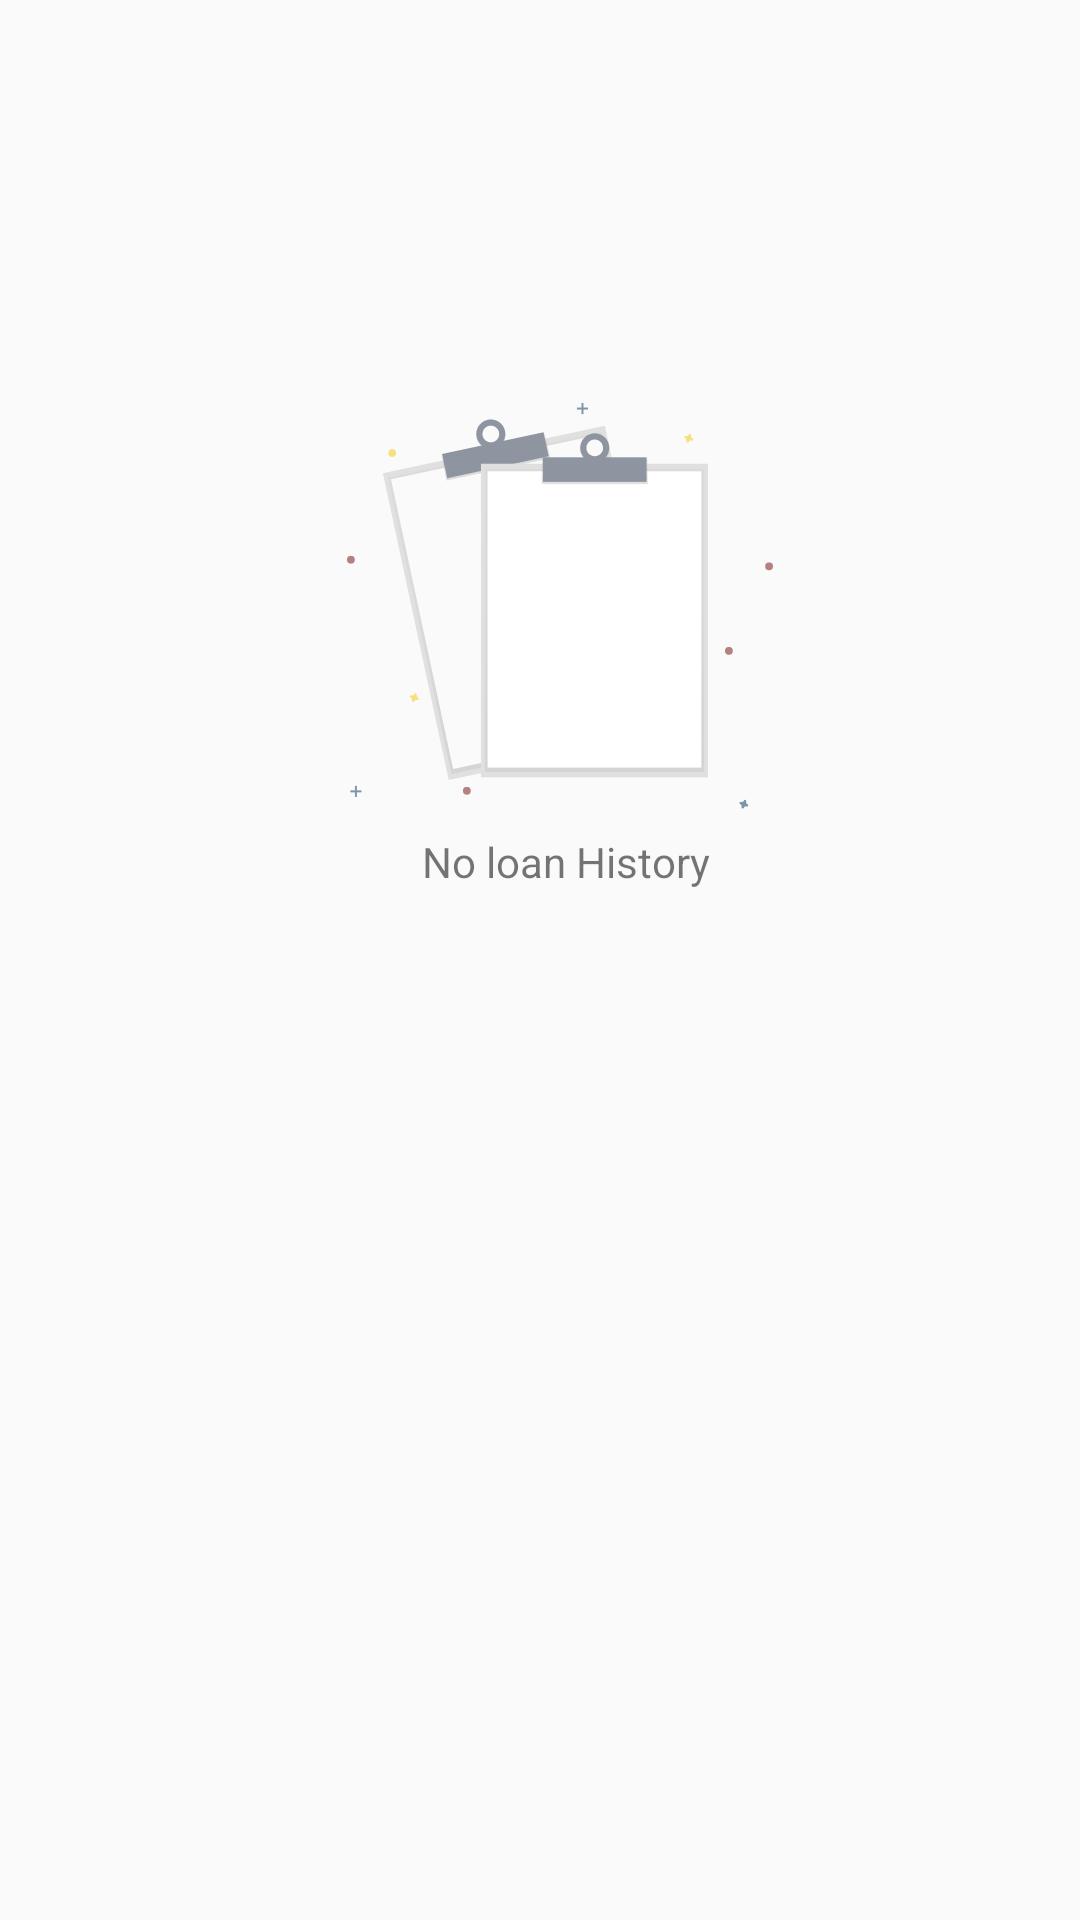

Android layout source for this screen:
<!-- AndroidManifest.xml: application theme AppTheme -->
<!-- res/layout/fragment_providers.xml -->
<?xml version="1.0" encoding="utf-8"?>
<androidx.constraintlayout.widget.ConstraintLayout xmlns:android="http://schemas.android.com/apk/res/android"
    xmlns:app="http://schemas.android.com/apk/res-auto"
    xmlns:tools="http://schemas.android.com/tools"
    android:layout_width="match_parent"
    android:layout_height="wrap_content"
    tools:context=".ProvidersFragment">


    <androidx.recyclerview.widget.RecyclerView
        android:id="@+id/providersRecyclerView"
        android:layout_width="0dp"
        android:layout_height="wrap_content"
        android:layout_marginStart="8dp"
        android:layout_marginLeft="8dp"
        android:layout_marginTop="16dp"
        android:layout_marginEnd="8dp"
        android:layout_marginRight="8dp"
        android:layout_marginBottom="32dp"
        android:nestedScrollingEnabled="true"
        android:visibility="gone"
        app:layout_constraintBottom_toBottomOf="parent"
        app:layout_constraintEnd_toEndOf="parent"
        app:layout_constraintStart_toStartOf="parent"
        app:layout_constraintTop_toTopOf="parent"
        app:layout_constraintVertical_bias="0.04000002" />

    <ImageView
        android:id="@+id/ivNoImage"
        android:layout_width="wrap_content"
        android:layout_height="wrap_content"
        android:src="@drawable/undraw_no_data_qbuo"
        app:layout_constraintBottom_toBottomOf="parent"
        app:layout_constraintEnd_toEndOf="parent"
        app:layout_constraintHorizontal_bias="0.531"
        app:layout_constraintStart_toStartOf="parent"
        app:layout_constraintTop_toTopOf="parent"
        app:layout_constraintVertical_bias="0.266" />

    <TextView
        android:id="@+id/tvNoImage"
        android:layout_width="0dp"
        android:layout_height="wrap_content"
        android:layout_marginTop="8dp"
        android:layout_marginBottom="16dp"
        android:paddingLeft="25dp"
        android:text="No loan History"
        app:layout_constraintBottom_toBottomOf="parent"
        app:layout_constraintEnd_toEndOf="@+id/ivNoImage"
        app:layout_constraintStart_toStartOf="@+id/ivNoImage"
        app:layout_constraintTop_toBottomOf="@+id/ivNoImage"
        app:layout_constraintVertical_bias="0.0" />

</androidx.constraintlayout.widget.ConstraintLayout>
<!-- resources referenced by this layout -->
<resources>
  <!-- drawable undraw_no_data_qbuo: png bitmap (drawable-hdpi, 7429 bytes) -->
  <style name="AppTheme" parent="Theme.AppCompat.Light.DarkActionBar">
          
          <item name="colorPrimary">@color/colorPrimary</item>
          <item name="colorPrimaryDark">@color/colorPrimaryDark</item>
          <item name="colorAccent">@color/colorAccent</item>
      </style>
  <!-- not gathered from this repository: default colours our renderer supplied (Android Studio template values) -->
  <color name="colorPrimary">#FF6200EE</color>
  <color name="colorPrimaryDark">#FF3700B3</color>
  <color name="colorAccent">#FF03DAC5</color>
</resources>
